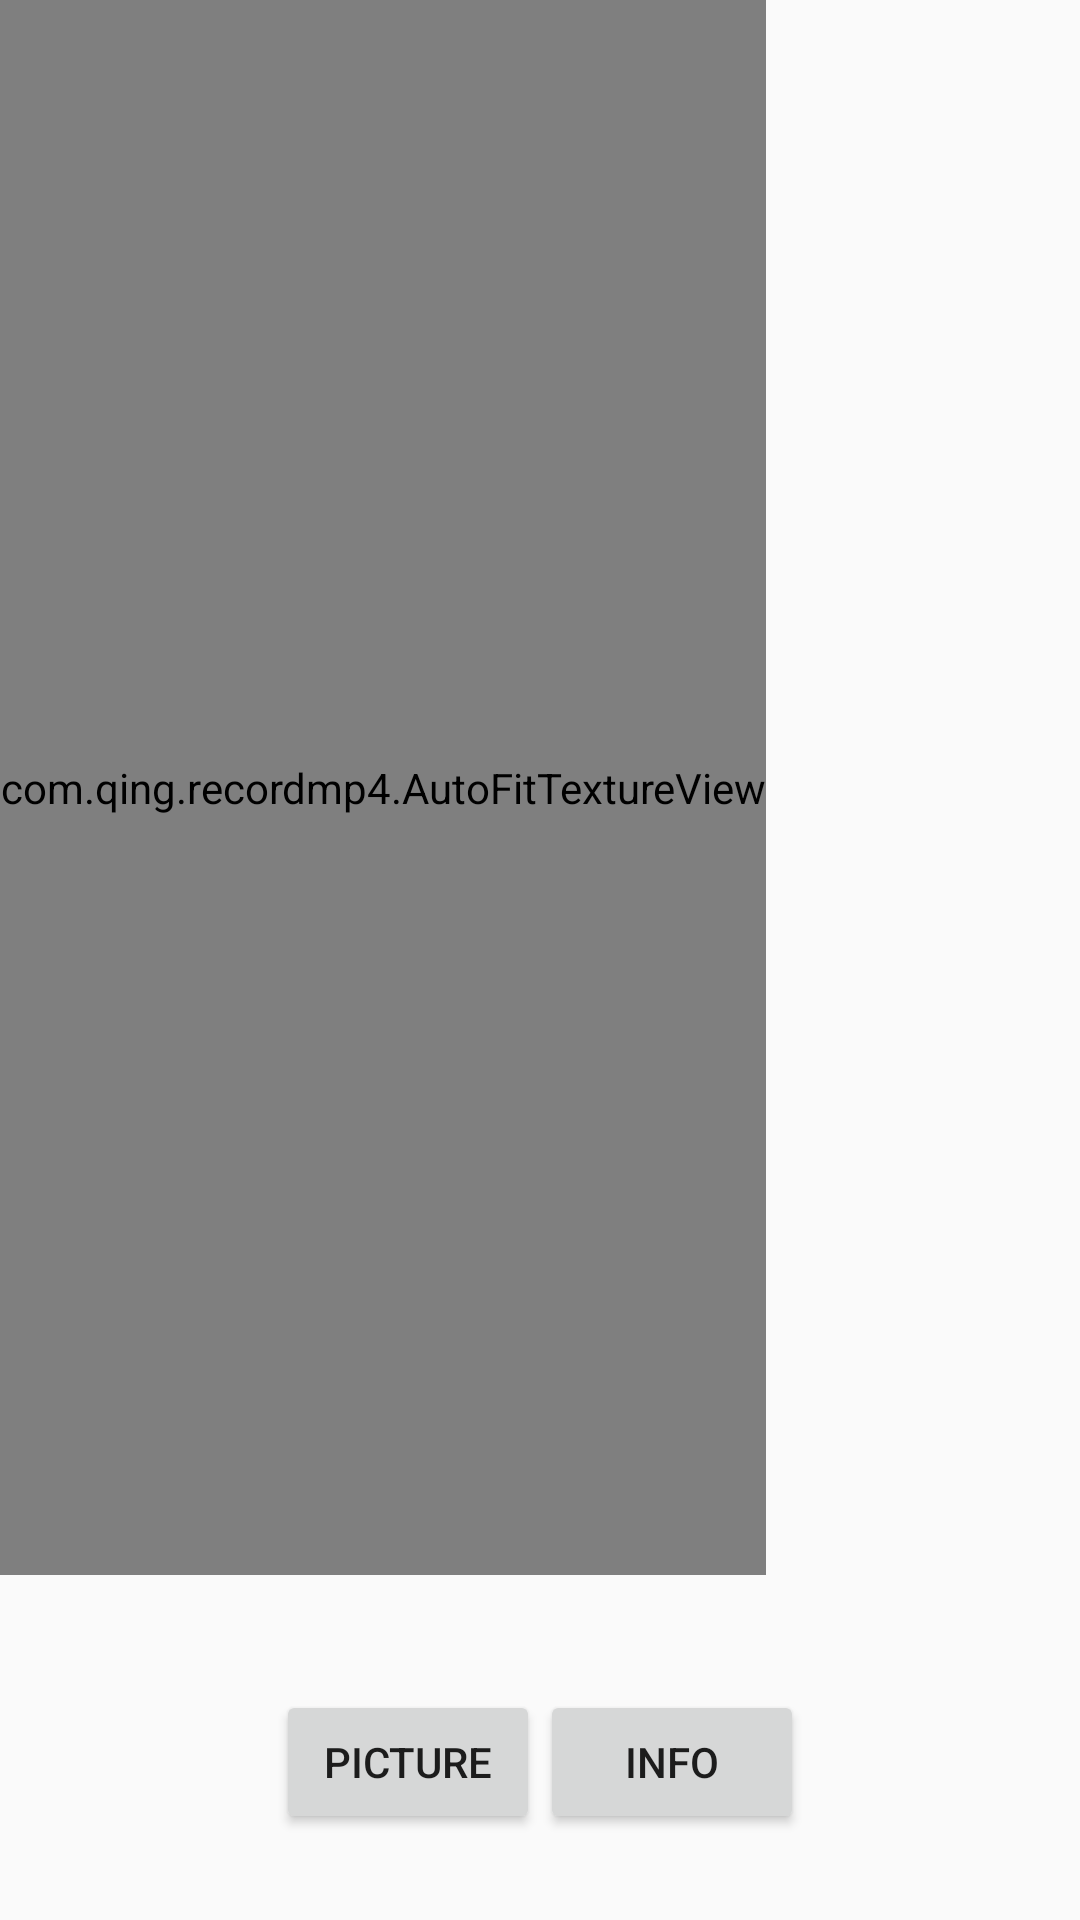

Android layout source for this screen:
<!-- AndroidManifest.xml: application theme Theme.RecordMP4 -->
<!-- res/layout/fragment_camera2_basic.xml -->
<?xml version="1.0" encoding="utf-8"?>
<LinearLayout xmlns:android="http://schemas.android.com/apk/res/android"
    android:layout_width="match_parent"
    android:layout_height="match_parent"
    android:orientation="vertical">

    <com.qing.recordmp4.AutoFitTextureView
        android:id="@+id/texture_view"
        android:layout_width="wrap_content"
        android:layout_height="0dp"
        android:layout_weight="5"/>

    <LinearLayout
        android:layout_width="match_parent"
        android:layout_height="0dp"
        android:layout_marginTop="10dp"
        android:gravity="center"
        android:layout_weight="1"
        android:orientation="horizontal">

        <Button
            android:id="@+id/picture"
            android:text="picture"
            android:layout_width="wrap_content"
            android:layout_height="wrap_content" />

        <Button
            android:id="@+id/info"
            android:text="info"
            android:layout_width="wrap_content"
            android:layout_height="wrap_content" />

    </LinearLayout>
</LinearLayout>
<!-- resources referenced by this layout -->
<resources>
  <style name="Theme.RecordMP4" parent="android:Theme.Material.Light.NoActionBar" />
</resources>
